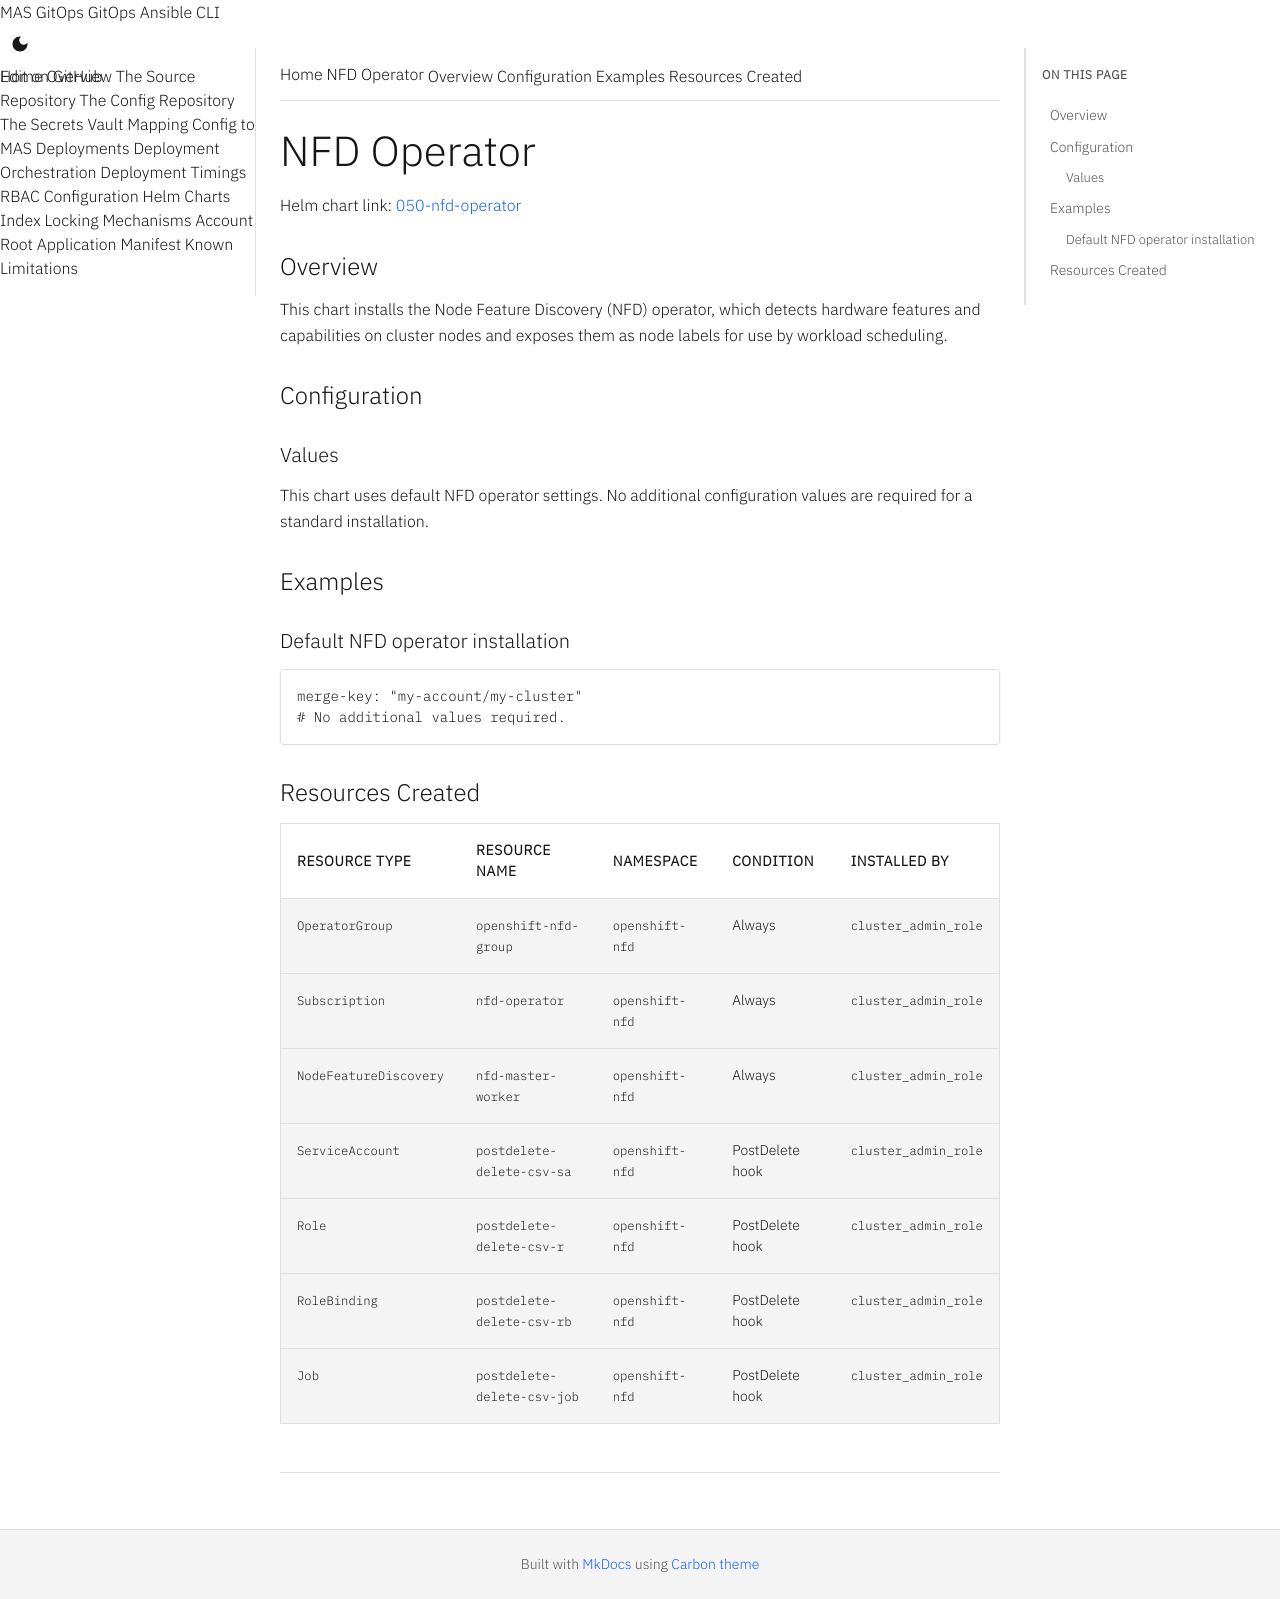

repository: ibm-mas/gitops · page: 8.7/charts/050-nfd-operator/index.html · generator: mkdocs

# NFD Operator

Helm chart link: {{ gitops_repo_file_link("cluster-applications/050-nfd-operator", "050-nfd-operator") }}

{%
   include-markdown "../../cluster-applications/050-nfd-operator/README.md"
   start="<!--docs-include-start-->"
   heading-offset=1
%}
